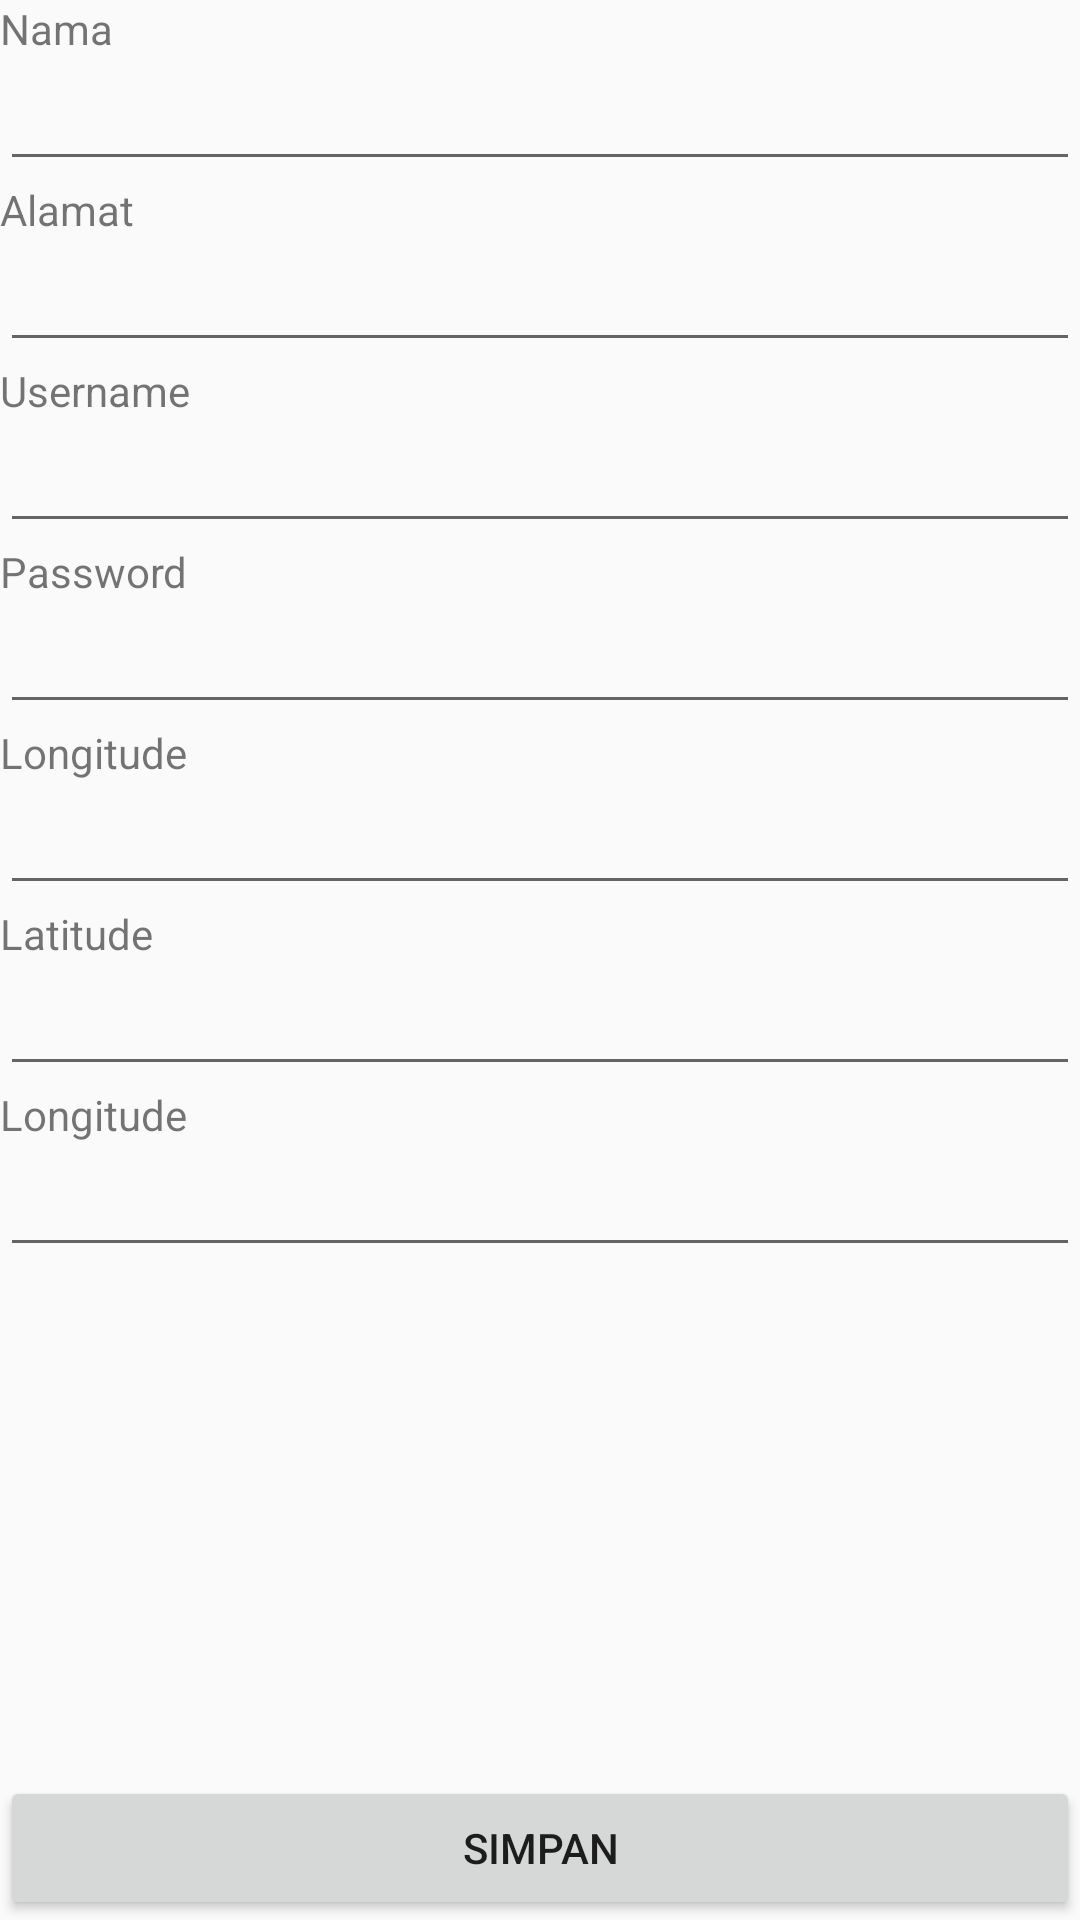

Layout XML and referenced resources for this Android screen:
<!-- AndroidManifest.xml: application theme AppTheme -->
<!-- res/layout/activity_edit.xml -->
<?xml version="1.0" encoding="utf-8"?>
<LinearLayout xmlns:android="http://schemas.android.com/apk/res/android"
    xmlns:tools="http://schemas.android.com/tools"
    android:layout_width="match_parent"
    android:layout_height="match_parent"
    android:orientation="vertical"
    tools:context="es.hol.example.sdpjson.EditActivity">

    <LinearLayout
        android:layout_weight="1"
        android:layout_width="match_parent"
        android:layout_height="wrap_content"
        android:orientation="vertical">

        <TextView
            android:layout_width="wrap_content"
            android:layout_height="wrap_content"
            android:text="Nama"
            android:id="@+id/tvEditNama" />

        <EditText
            android:layout_width="match_parent"
            android:layout_height="wrap_content"
            android:id="@+id/etEditNama" />

        <TextView
            android:layout_width="wrap_content"
            android:layout_height="wrap_content"
            android:text="Alamat"
            android:id="@+id/tvEditAlamat" />

        <EditText
            android:layout_width="match_parent"
            android:layout_height="wrap_content"
            android:id="@+id/etEditAlamat" />

        <TextView
            android:layout_width="wrap_content"
            android:layout_height="wrap_content"
            android:text="Username"
            android:id="@+id/tvEditUsername" />

        <EditText
            android:layout_width="match_parent"
            android:layout_height="wrap_content"
            android:id="@+id/etEditUsername" />

        <TextView
            android:layout_width="wrap_content"
            android:layout_height="wrap_content"
            android:text="Password"
            android:id="@+id/tvEditPassword" />

        <EditText
            android:layout_width="match_parent"
            android:layout_height="wrap_content"
            android:id="@+id/etEditPassword" />

        <TextView
            android:layout_width="wrap_content"
            android:layout_height="wrap_content"
            android:text="Longitude"
            android:id="@+id/tvEditLongitude" />

        <EditText
            android:layout_width="match_parent"
            android:layout_height="wrap_content"
            android:id="@+id/etEditLongitude" />

        <TextView
            android:layout_width="match_parent"
            android:layout_height="wrap_content"
            android:text="Latitude"
            android:id="@+id/tvEditLatitude"/>

        <EditText
            android:layout_width="match_parent"
            android:layout_height="wrap_content"
            android:id="@+id/etEditLatitude"/>

        <TextView
            android:layout_width="match_parent"
            android:layout_height="wrap_content"
            android:text="Longitude"
            android:id="@+id/tvEditFoto"/>

        <EditText
            android:layout_width="match_parent"
            android:layout_height="wrap_content"
            android:id="@+id/etEditFoto"/>
    </LinearLayout>

    <Button
        android:layout_width="match_parent"
        android:layout_height="wrap_content"
        android:text="Simpan"
        android:id="@+id/btnEditSimpan"/>

</LinearLayout>
<!-- resources referenced by this layout -->
<resources>
  <style name="AppTheme" parent="Theme.AppCompat.Light.DarkActionBar">
          
          <item name="colorPrimary">@color/colorPrimary</item>
          <item name="colorPrimaryDark">@color/colorPrimaryDark</item>
          <item name="colorAccent">@color/colorAccent</item>
      </style>
  <color name="colorPrimary">#3F51B5</color>
  <color name="colorPrimaryDark">#303F9F</color>
  <color name="colorAccent">#FF4081</color>
</resources>
